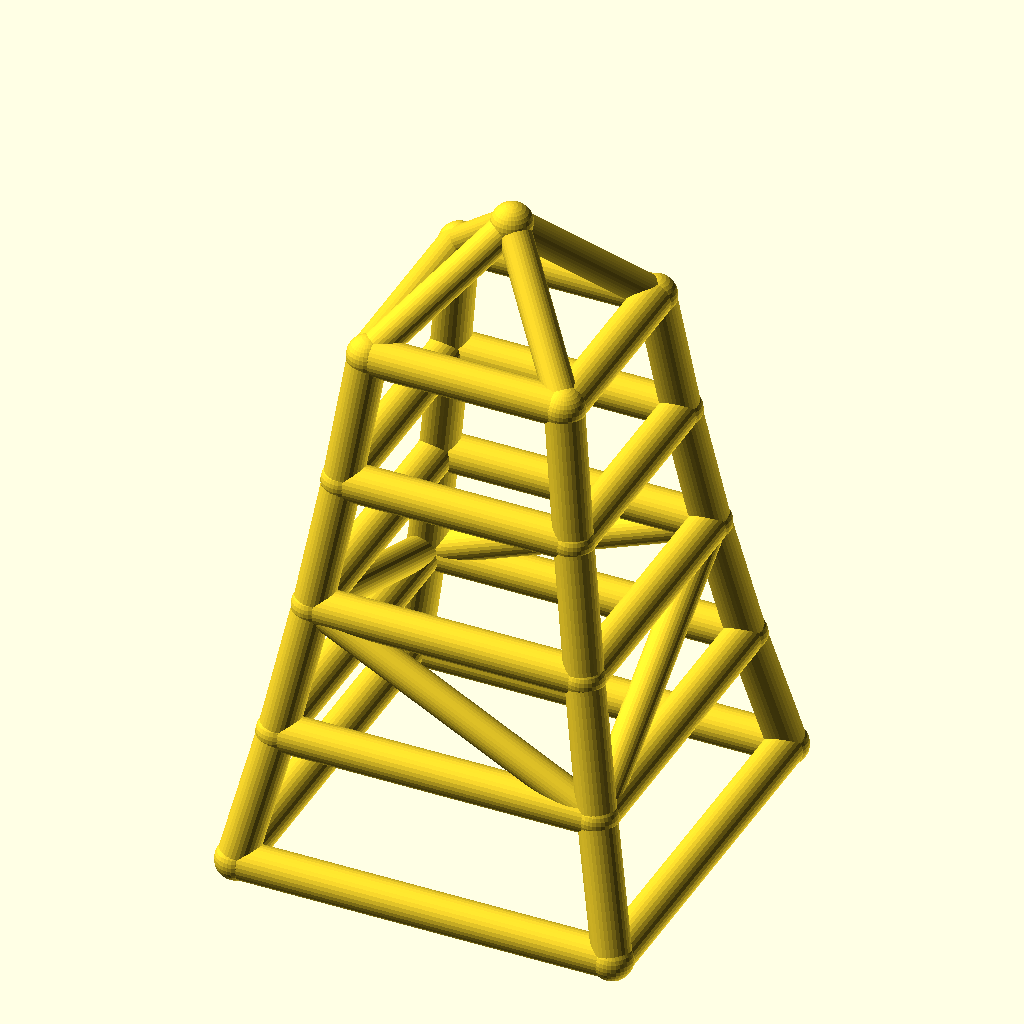
Cell 1: the model at its default parameters.
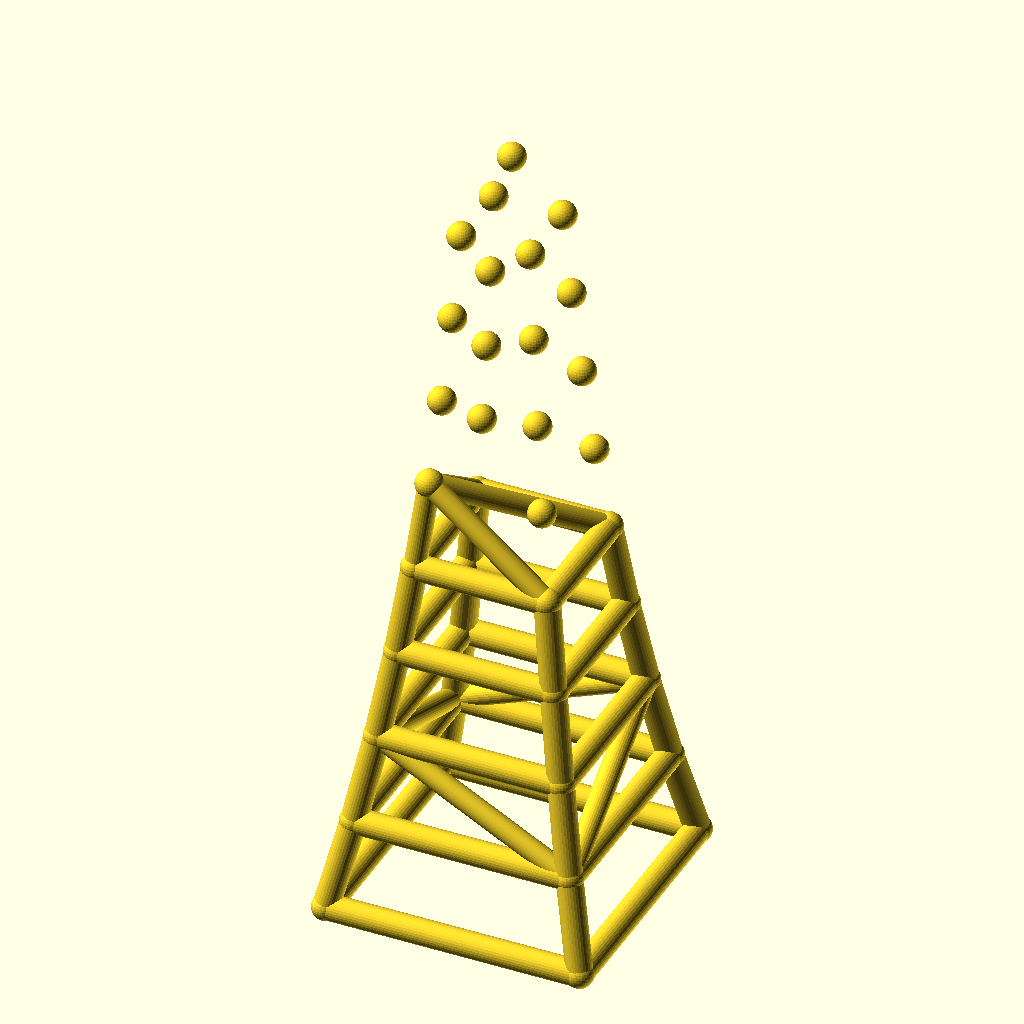
Cell 2 — levels set to 8, the other parameters unchanged.
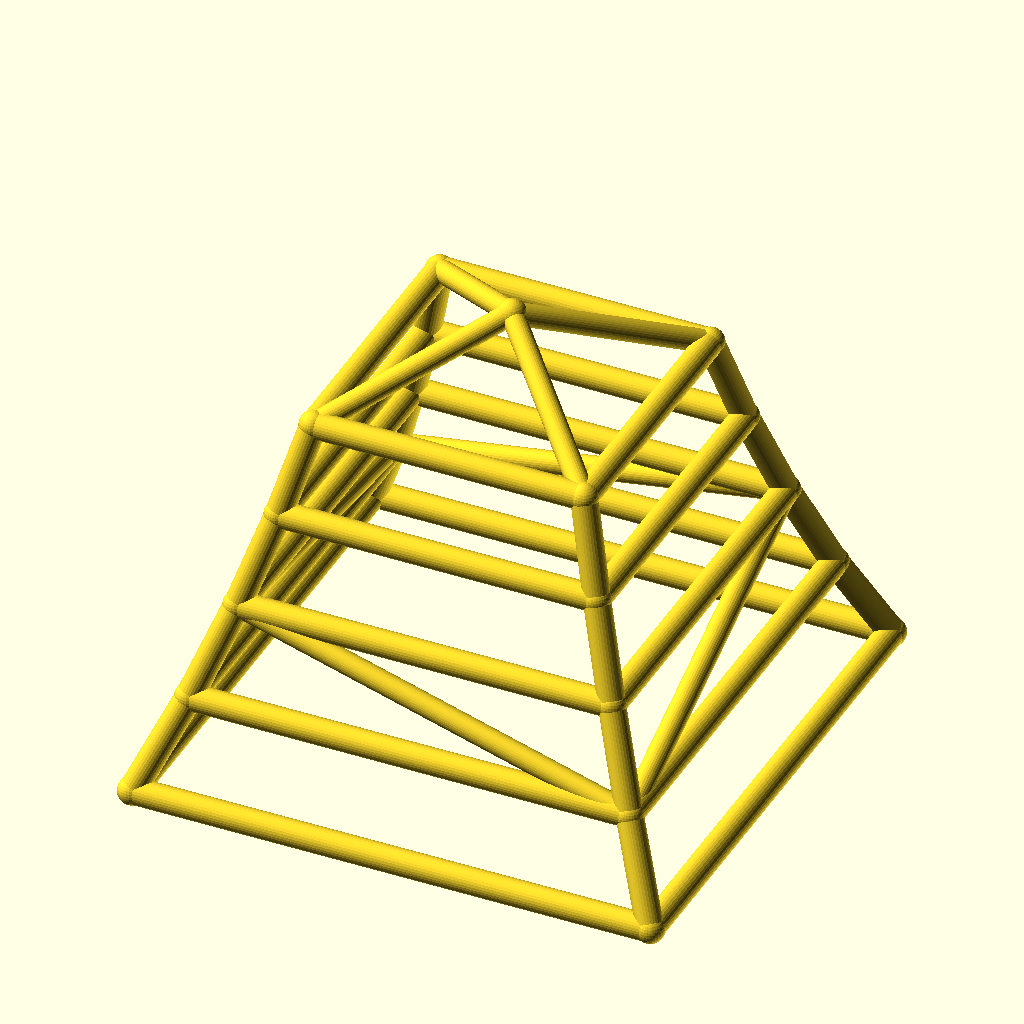
Cell 3: the same model with base_w = 200.
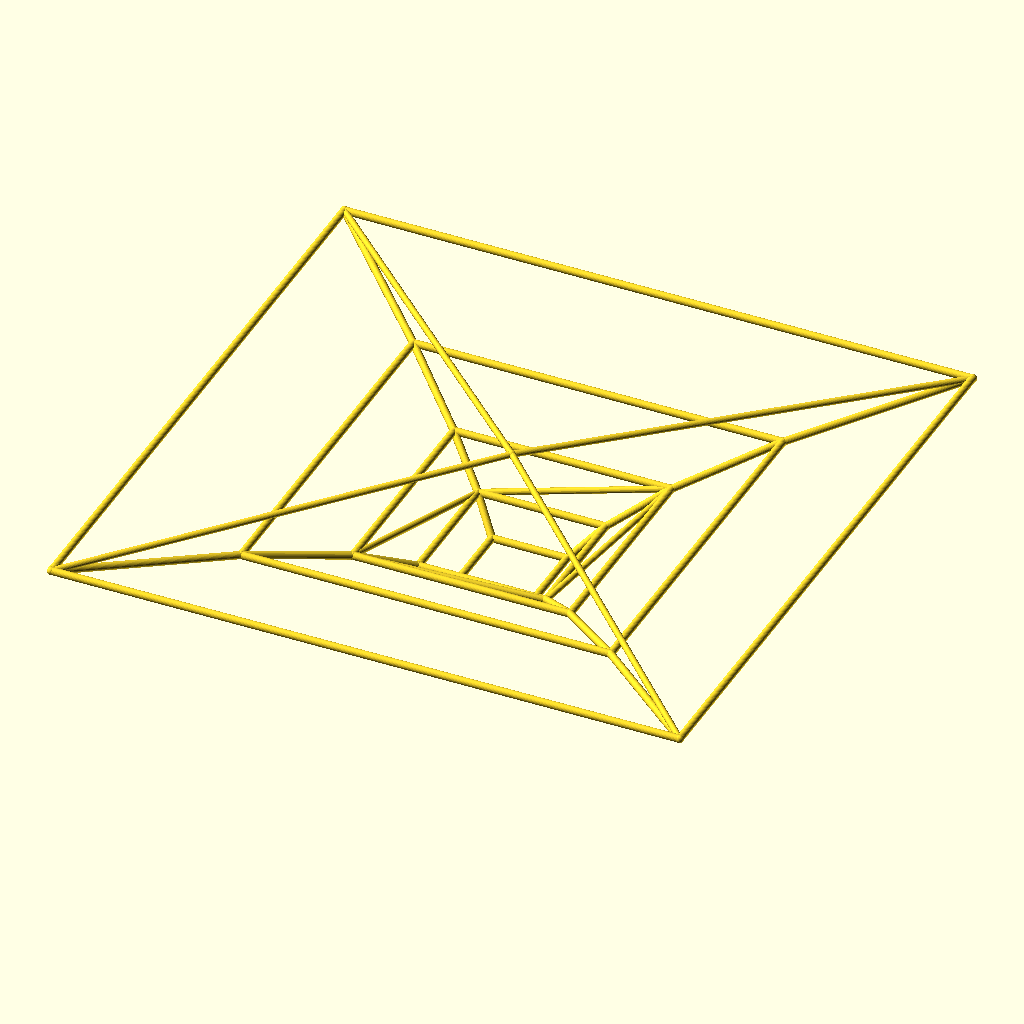
Cell 4: taper = 1.7 (everything else at default).
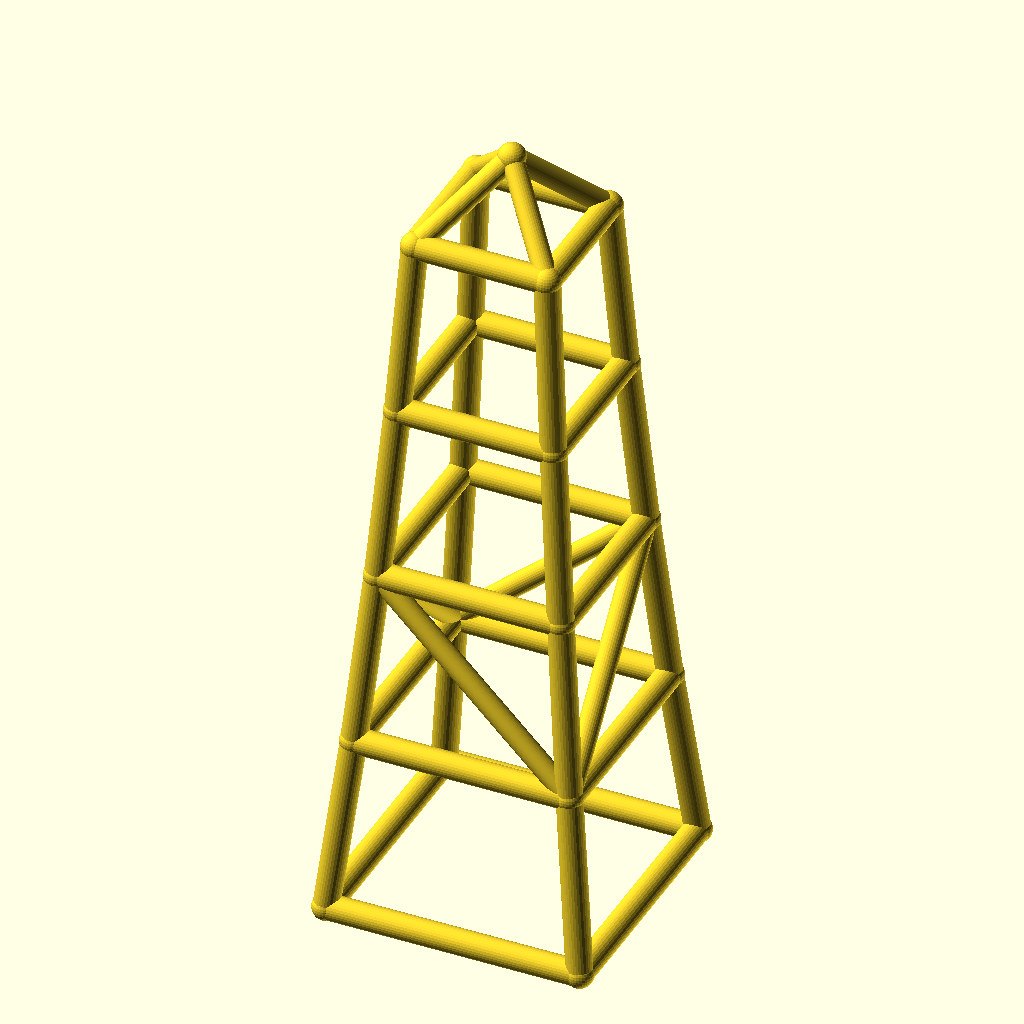
Cell 5: level_h = 70 (everything else at default).
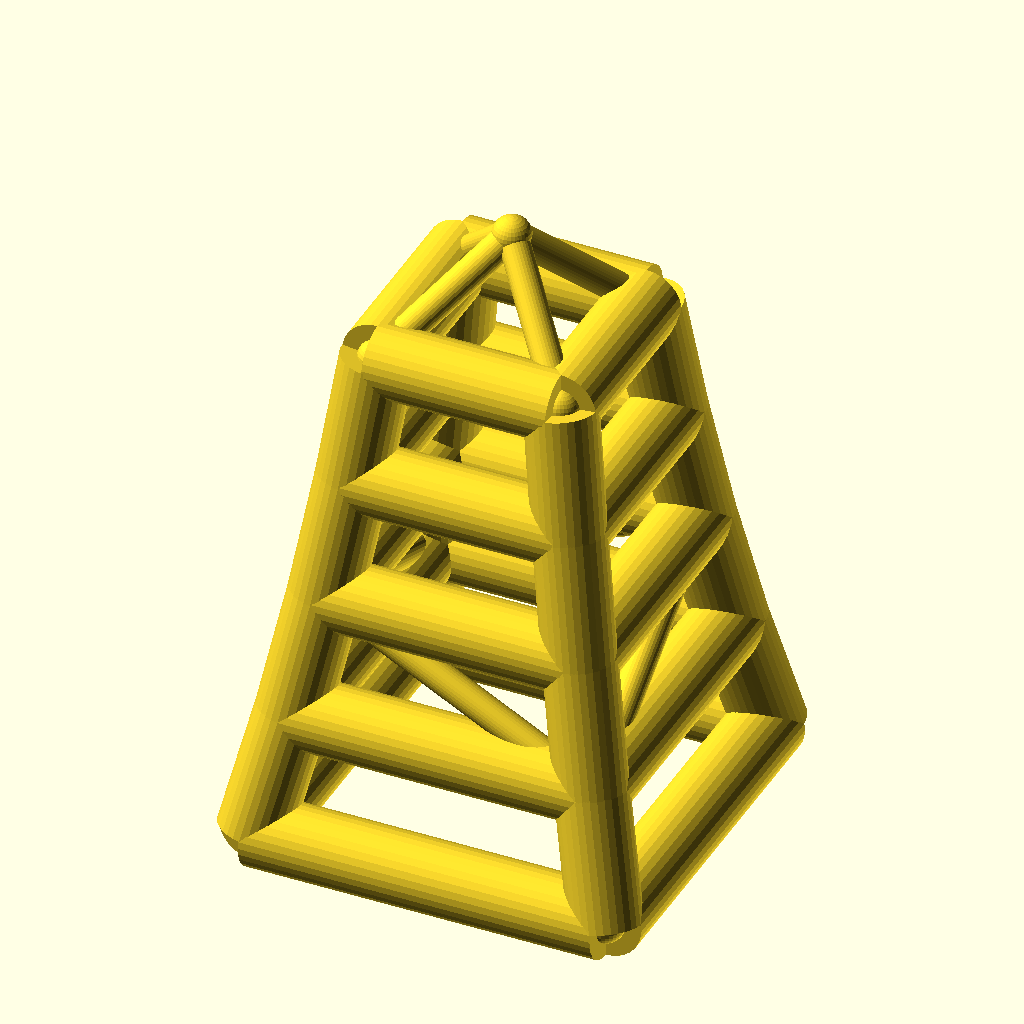
Cell 6 — leg_r set to 10, the other parameters unchanged.
All cells are drawn from the same view direction (rotation 55°, 0°, 25°, orthographic, colour scheme Cornfield), but the view is re-fitted for each cell, so position and scale can differ between cells as well as the parameter.
OpenSCAD source file optional_data/data/wire2/masttowers/scene_0023.scad:
$fn = 32;

// ----------------------------------------------------------------------
// Tapered four-leg tower: 4 levels, base 100 mm, taper 0.85 per level
// ----------------------------------------------------------------------

// --- parameters (mm) ---
levels = 4;               // number of tower levels
base_w = 100;             // bottom ring width (X and Y)
taper = 0.85;             // ring width multiplier per level
level_h = 35;             // height of one level
leg_r = 5;                // leg / ring member radius
brace_r = 4.2;            // diagonal brace radius
joint_r = 5.4;            // joint ball radius
crown_h = 30;             // crown mast height above the top ring

bbox_x = base_w + 2 * joint_r;  // overall X, joints included
bbox_y = base_w + 2 * joint_r;  // overall Y, joints included
bbox_z = levels * level_h + crown_h + 2 * joint_r;  // overall Z, joints included
leg_d = 2 * leg_r;  // leg / ring stock diameter
brace_d = 2 * brace_r;  // brace stock diameter
joint_d = 2 * joint_r;  // joint ball diameter
top_w = base_w * pow(taper, levels);  // width of the top ring
nodes = concat([for (lvl = [0 : levels], sx = [-1, 1], sy = [-1, 1]) [sx * base_w * pow(taper, lvl) / 2, sy * base_w * pow(taper, lvl) / 2, lvl * level_h]], [[0, 0, levels * level_h + crown_h]]);

module member(a, b, r) {
  /* round stock from joint a to joint b, ends buried in the joint balls */
  d = b - a;
  length = norm(d);
  translate(a) rotate([0, acos(d[2] / length), atan2(d[1], d[0])])
    cylinder(h = length, r = r);
}

module joint(p, r) {
  /* ball at the joint centre, fatter than every member meeting there */
  translate(p) sphere(r = r);
}

/* members - each call is one graph edge */
member(nodes[0], nodes[4], leg_r);
member(nodes[1], nodes[5], leg_r);
member(nodes[2], nodes[6], leg_r);
member(nodes[3], nodes[7], leg_r);
member(nodes[4], nodes[8], leg_r);
member(nodes[5], nodes[9], leg_r);
member(nodes[6], nodes[10], leg_r);
member(nodes[7], nodes[11], leg_r);
member(nodes[8], nodes[12], leg_r);
member(nodes[9], nodes[13], leg_r);
member(nodes[10], nodes[14], leg_r);
member(nodes[11], nodes[15], leg_r);
member(nodes[12], nodes[16], leg_r);
member(nodes[13], nodes[17], leg_r);
member(nodes[14], nodes[18], leg_r);
member(nodes[15], nodes[19], leg_r);
member(nodes[0], nodes[1], leg_r);
member(nodes[2], nodes[3], leg_r);
member(nodes[0], nodes[2], leg_r);
member(nodes[1], nodes[3], leg_r);
member(nodes[4], nodes[5], leg_r);
member(nodes[6], nodes[7], leg_r);
member(nodes[4], nodes[6], leg_r);
member(nodes[5], nodes[7], leg_r);
member(nodes[8], nodes[9], leg_r);
member(nodes[10], nodes[11], leg_r);
member(nodes[8], nodes[10], leg_r);
member(nodes[9], nodes[11], leg_r);
member(nodes[12], nodes[13], leg_r);
member(nodes[14], nodes[15], leg_r);
member(nodes[12], nodes[14], leg_r);
member(nodes[13], nodes[15], leg_r);
member(nodes[16], nodes[17], leg_r);
member(nodes[18], nodes[19], leg_r);
member(nodes[16], nodes[18], leg_r);
member(nodes[17], nodes[19], leg_r);
member(nodes[5], nodes[8], brace_r);
member(nodes[6], nodes[11], brace_r);
member(nodes[6], nodes[8], brace_r);
member(nodes[5], nodes[11], brace_r);
member(nodes[16], nodes[20], brace_r);
member(nodes[17], nodes[20], brace_r);
member(nodes[18], nodes[20], brace_r);
member(nodes[19], nodes[20], brace_r);

/* joint balls */
for (p = nodes) joint(p, joint_r);
Customizer parameters (derived from the source; name, type, default, range or options):
levels: number, default 4
base_w: number, default 100
taper: number, default 0.85
level_h: number, default 35
leg_r: number, default 5
brace_r: number, default 4.2
joint_r: number, default 5.4
crown_h: number, default 30
